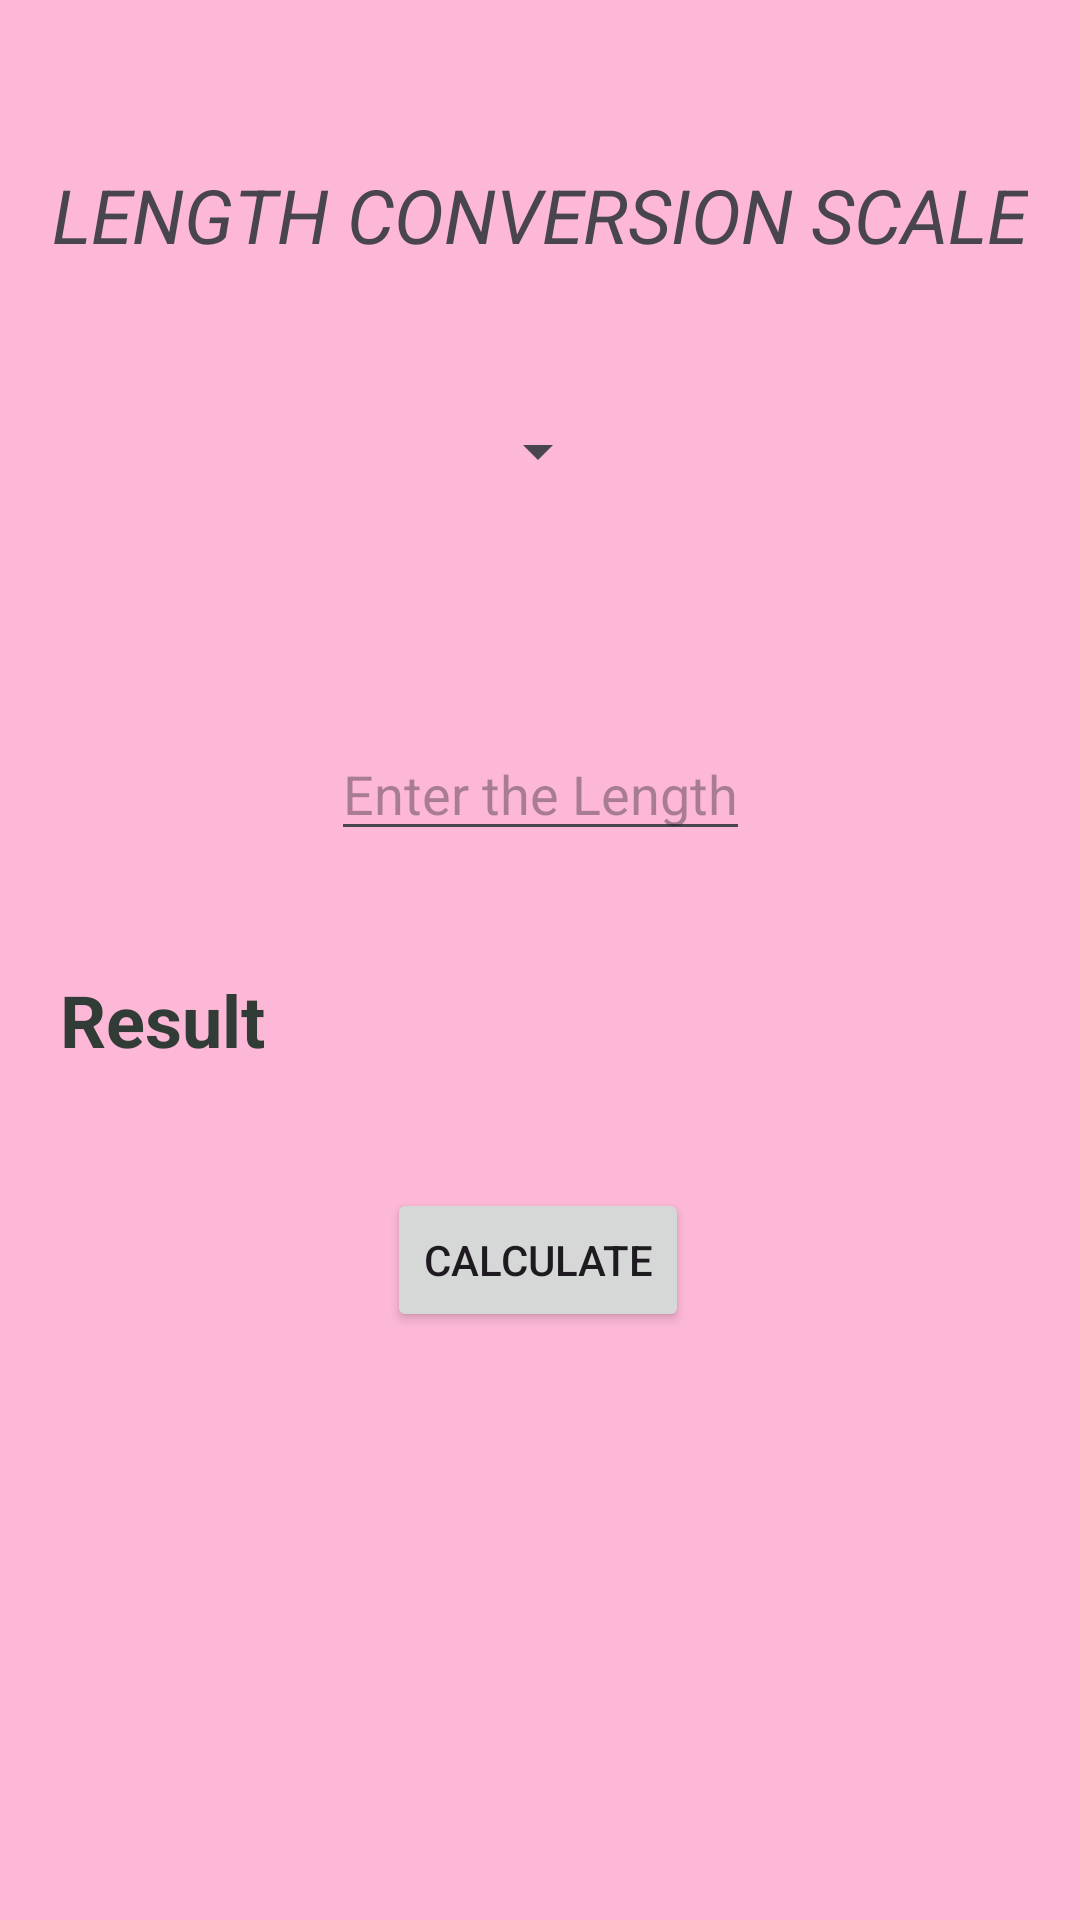

Android layout source for this screen:
<!-- AndroidManifest.xml: application theme Theme.App2Midterm -->
<!-- res/layout/activity_length.xml -->
<?xml version="1.0" encoding="utf-8"?>
<androidx.constraintlayout.widget.ConstraintLayout
        xmlns:android="http://schemas.android.com/apk/res/android"
        android:layout_width="match_parent"
        android:layout_height="match_parent" xmlns:app="http://schemas.android.com/apk/res-auto"
android:background="@color/color1">

    <TextView
            android:layout_width="wrap_content"
            android:layout_height="wrap_content"
            android:id="@+id/title"
            android:text="LENGTH CONVERSION SCALE"
            android:textStyle="italic"
            android:textSize="25dp"
            android:textAlignment="center"

            app:layout_constraintBottom_toBottomOf="parent"
            app:layout_constraintStart_toStartOf="parent"
            app:layout_constraintEnd_toEndOf="parent"
            app:layout_constraintTop_toTopOf="parent"
            app:layout_constraintVertical_bias="0.09"/>

    <Spinner
            android:layout_width="wrap_content"
            android:layout_height="wrap_content"
            android:id="@+id/spLenOption"
            android:layout_marginTop="50dp"
            android:textAlignment="center"

            app:layout_constraintStart_toStartOf="parent"
            app:layout_constraintEnd_toEndOf="parent"
            app:layout_constraintHorizontal_bias="0.498"
            app:layout_constraintTop_toBottomOf="@+id/title"/>

    <EditText
            android:layout_width="wrap_content"
            android:layout_height="wrap_content"
            android:id="@+id/edTxtLength"
            android:layout_marginTop="80dp"
            android:hint="Enter the Length"
            android:textAlignment="center"

            app:layout_constraintStart_toStartOf="parent"
            app:layout_constraintEnd_toEndOf="parent"
            app:layout_constraintTop_toBottomOf="@+id/spLenOption"/>

    <TextView
            android:text="Result"
            android:layout_width="320dp"
            android:layout_height="wrap_content"
            android:id="@+id/lenResultTV"
            android:layout_marginTop="40dp"

            android:textSize="24sp"
            android:textStyle="bold"
            android:textColor="@color/color5"

            app:layout_constraintStart_toStartOf="parent"
            app:layout_constraintEnd_toEndOf="parent"
            app:layout_constraintTop_toBottomOf="@+id/edTxtLength"/>

    <Button
            android:text="CALCULATE"
            android:layout_width="wrap_content"
            android:layout_height="wrap_content"

            android:id="@+id/lenCalBtn"
            android:layout_marginTop="40dp"

            app:layout_constraintStart_toStartOf="parent"
            app:layout_constraintEnd_toEndOf="parent"
            app:layout_constraintHorizontal_bias="0.498"
            app:layout_constraintTop_toBottomOf="@+id/lenResultTV"/>

</androidx.constraintlayout.widget.ConstraintLayout>
<!-- resources referenced by this layout -->
<resources>
  <color name="color1">#FDB8D7</color>
  <color name="color5">#323C36</color>
  <style name="Theme.App2Midterm" parent="Base.Theme.App2Midterm" />
  <style name="Base.Theme.App2Midterm" parent="Theme.Material3.DayNight.NoActionBar">
          
          
      </style>
</resources>
